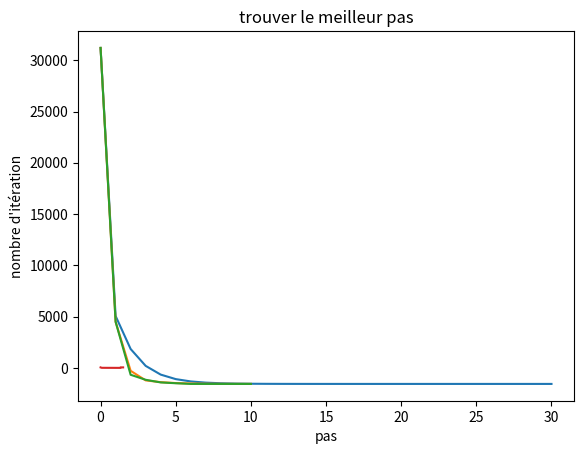

Source code (Python):
import numpy as np
import matplotlib.pyplot as plt
def generer_la_matrice(N:int , L:float):
    h=L/N
    A=np.zeros((N-1,N-1))
    A[0,0]=2
    A[1,0]=-1
    A[N-2,N-2]=2
    A[N-3,N-2]=-1
    for i in range(1,N-2):
        A[i,i]=2
        A[i-1,i]=-1
        A[i+1,i]=-1
    return A*(1/h**2)
def generer_b(T0,TL,g:list,N):
    b=np.zeros(N-1)
    b[0]=g[0]+T0
    b[N-2]=g[N-2]+TL
    for i in range(1,N-2) :
        b[i]=g[i]
    return b

#Après la génération de A et b le problème qui se pose c'est de resoudre l'équatopn AX=b
#Pour cela on va résoudre le problème de minimisation de la fonction objective 1/2*<AX,X>-<b,X> par la méthode de gradient descendant
# def la_fonction_objective(A,)
#je vais tout long ce code effectuer trois approche pour résoudre ce problème
#premier Approche: Gradient descendent à pas fix alpha (notons que 0<alpha<2/lambda max ) de préference que alpha=2/(lambda min + lambda max )
def gradient_descendant(T0,TL,g,N,L,X0:list,alpha,n_iter,epsilon) :
    A=generer_la_matrice(N,L)
    b=generer_b(T0,TL,g,N)
    X0=np.array(X0)
    # print('A={} , b={})'.format(A,b))
    f=[1/2*np.dot(np.dot(A,X0),X0)-np.dot(b,X0)]
    for k in range(n_iter) :
        d=-(np.dot(A,X0)-np.array(b))
        X0=X0+alpha*d
        f.append(1/2*np.dot(np.dot(A,X0),X0)-np.dot(b,X0))
        # print('X0=',X0)
        # print('norm=',np.linalg.norm(np.dot(A,X0)-b))
        if np.linalg.norm(np.dot(A,X0)-b)<epsilon :
            break
    # print(f)
    plt.title('le processus de minimisation grad desc')
    plt.xlabel('itérations')
    plt.ylabel('fonction objective')
    plt.plot(f)
    plt.show()
    return 'la solution de gradient_descendant est ',X0
#deuxième approche: Gradient descendent à pas optimal
def gradient_descendant_opt(T0,TL,g,N,L,X0:list,n_iter,epsilon) :
    A=generer_la_matrice(N,L)
    # print(A*(L**2/N**2))
    b=generer_b(T0,TL,g,N)
    X0=np.array(X0)
    f=[1/2*np.dot(np.dot(A,X0),X0)-np.dot(b,X0)]
    # print('A={} , b={})'.format(A,b))
    for i in range(n_iter):
        d=-(np.dot(A,X0)-np.array(b))
        alpha=(np.dot(d,d))/np.dot(np.dot(A,d),d)
        # print('alpha=',alpha)
        X0=X0+alpha*d
        plt.title('le processus de minimisation grad opt')
        plt.xlabel('itérations')
        plt.ylabel('fonction objective')
        f.append( ((1 / 2) * np.dot(np.dot(A, X0), X0) - np.dot(b, X0)) )
        # print('X0=',X0)
        if np.linalg.norm(np.dot(A,X0)-b)<epsilon :
            break
    # print('f=',f)
    plt.plot(f)
    plt.show()
    return 'la solution de gradient_descendant_opt est ',X0
def gradient_descendant_conj(T0,TL,g,N,L,X0:list,n_iter,epsilon) :
    A=generer_la_matrice(N,L)
    b=generer_b(T0,TL,g,N)
    X0=np.array(X0)
    f=[1/2*np.dot(np.dot(A,X0),X0)-np.dot(b,X0)]
    d = -(np.dot(A, X0) - np.array(b))
    alpha = (np.dot(d, d)) / np.dot(np.dot(A, d), d)
    # print('A={} , b={})'.format(A,b))
    for k in range(n_iter) :
        g=(np.dot(A, X0) - np.array(b))
        beta=(np.dot(np.dot(A,g),g)) / np.dot(np.dot(A, d), d)
        d=-g+beta*d
        alpha=-(np.dot(d,g)/np.dot(np.dot(A,d),d))
        X0=X0+alpha*d
        # print(X0)
        f.append( ((1 / 2) * np.dot(np.dot(A, X0), X0) - np.dot(b, X0)) )
        # print('X0=',X0)
        if np.linalg.norm(np.dot(A,X0)-b)<epsilon :
            break
    plt.title('le processus de minimisation grad conj')
    plt.xlabel('itérations')
    plt.ylabel('fonction objective')
    # print('f=',f)
    plt.plot(f)
    plt.show()
    return 'la solution de gradient descendant conjugué est ',X0
alpha=0.01
print(gradient_descendant(T0=10,TL=10,g=[10,20,10],N=4,L=5,X0=[50,250,300],alpha=0.75,n_iter=30,epsilon=0.00001))
print(gradient_descendant_opt(T0=10,TL=10,g=[10,20,10],N=4,L=5,X0=[50,250,300],n_iter=10,epsilon=0.00001))
print(gradient_descendant_conj(T0=10,TL=10,g=[10,20,10],N=4,L=5,X0=[50,250,300],n_iter=10,epsilon=0.00001))
def best_step_grad(T0,TL,g,N,L,X0:list,n_iter,epsilon) :
    A = generer_la_matrice(N, L)
    b = generer_b(T0, TL, g, N)
    X0 = np.array(X0)
    # print('A={} , b={})'.format(A,b))
    alpha=np.linspace(0,1.5,200)
    niter=list()
    for step in alpha:
        X=X0
        for k in range(n_iter):
            d = -(np.dot(A, X) - np.array(b))
            X = X + step * d
            if np.linalg.norm(np.dot(A, X) - b) < epsilon:
                break
        niter.append(k)
    plt.title('trouver le meilleur pas')
    plt.xlabel('pas')
    plt.ylabel("nombre d'itération")
    plt.plot(alpha,niter)
    plt.show()
best_step_grad(T0=10,TL=10,g=[10,20,10],N=4,L=5,X0=[50,250,300],n_iter=50,epsilon=100)
